Run: headless pygame with SDL's dummy video driver; simulated clock (each Clock.tick advances the game by its frame time, no real sleeping); random seed 0; keys injected as events and as key.get_pressed() state; no mouse input.
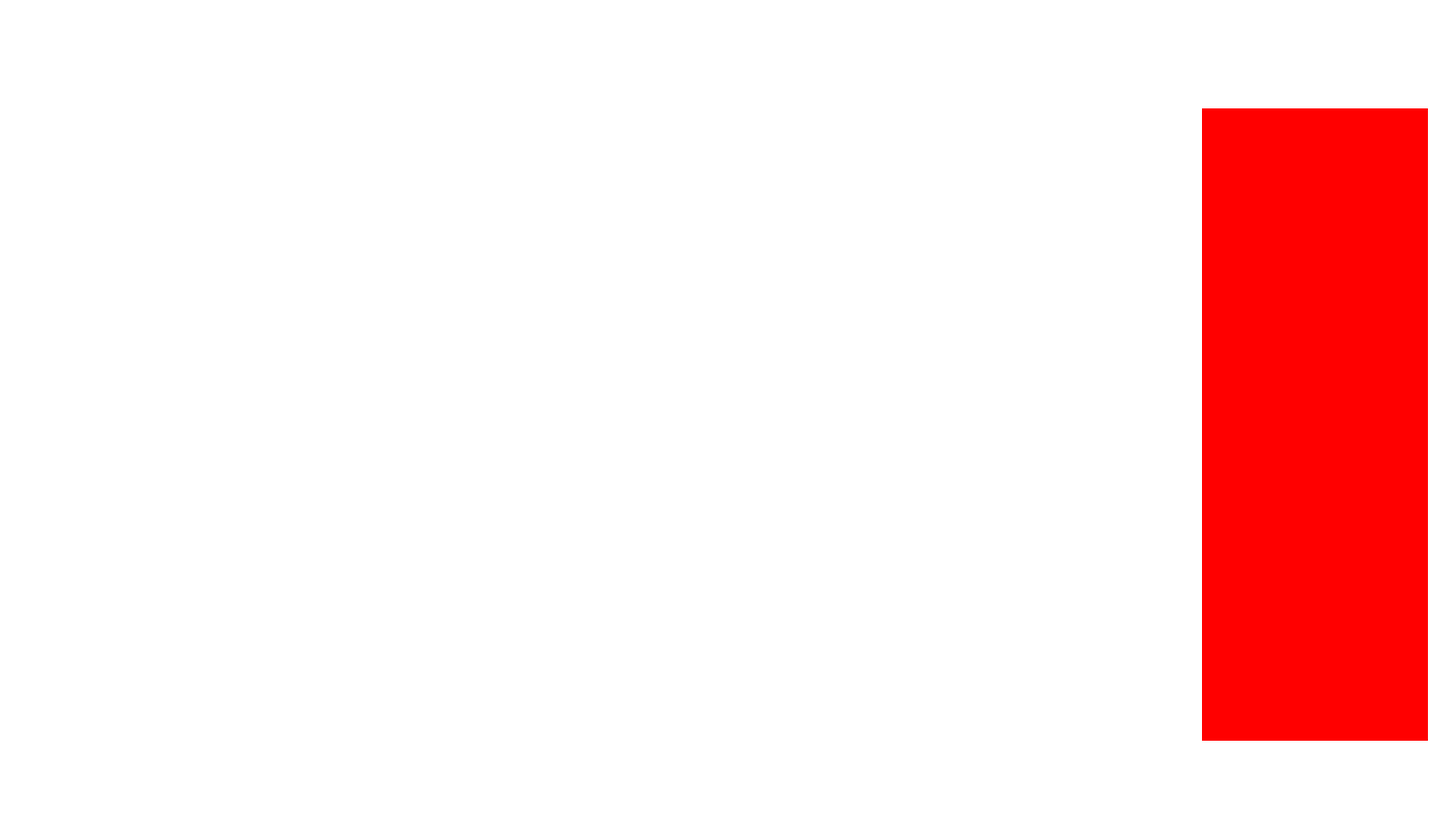
Frame 1 of 4 · flips 1–60 · no input
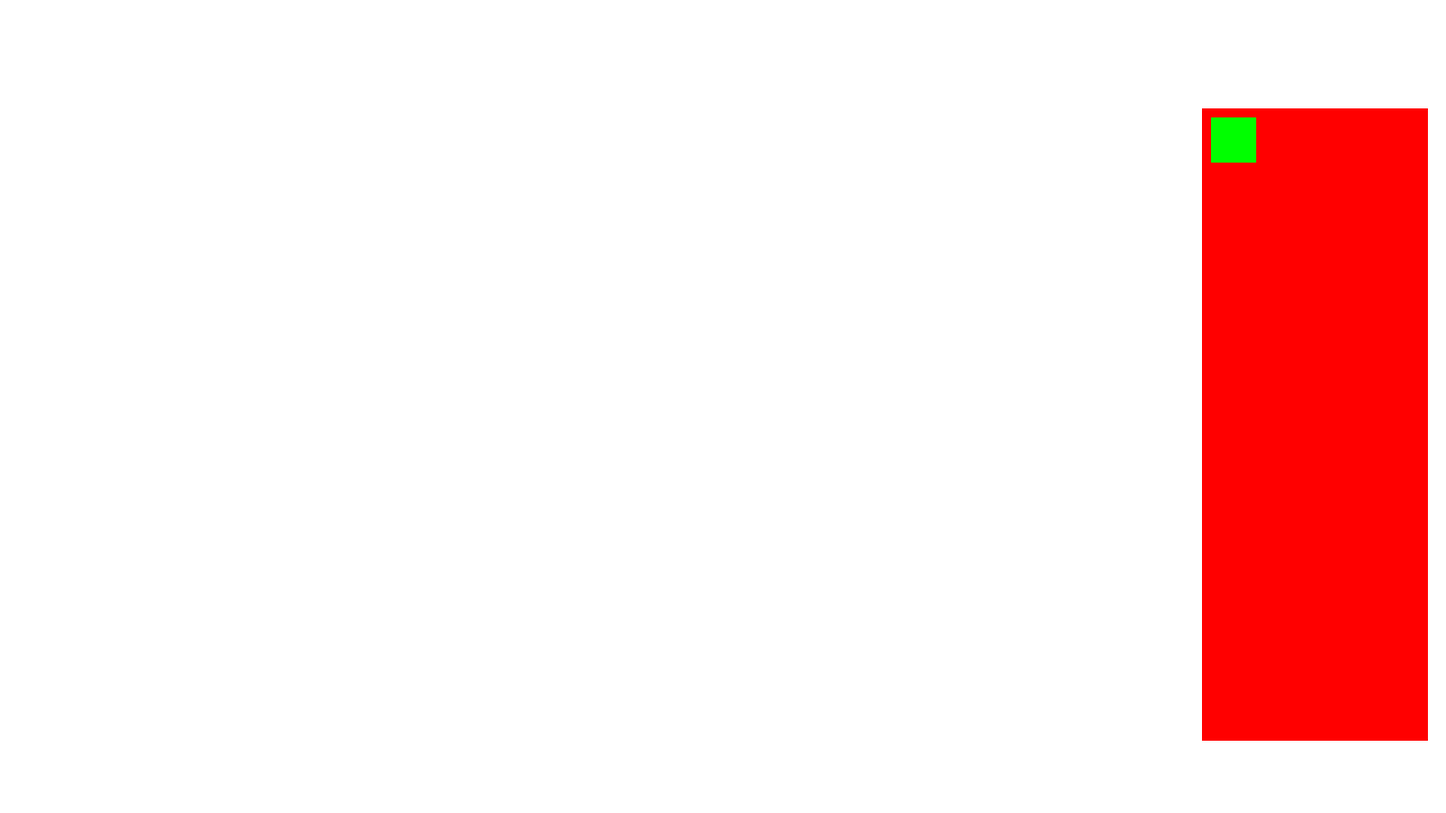
Frame 2 of 4 · flips 61–180 · tapped SPACE, RETURN · held RIGHT (→), D
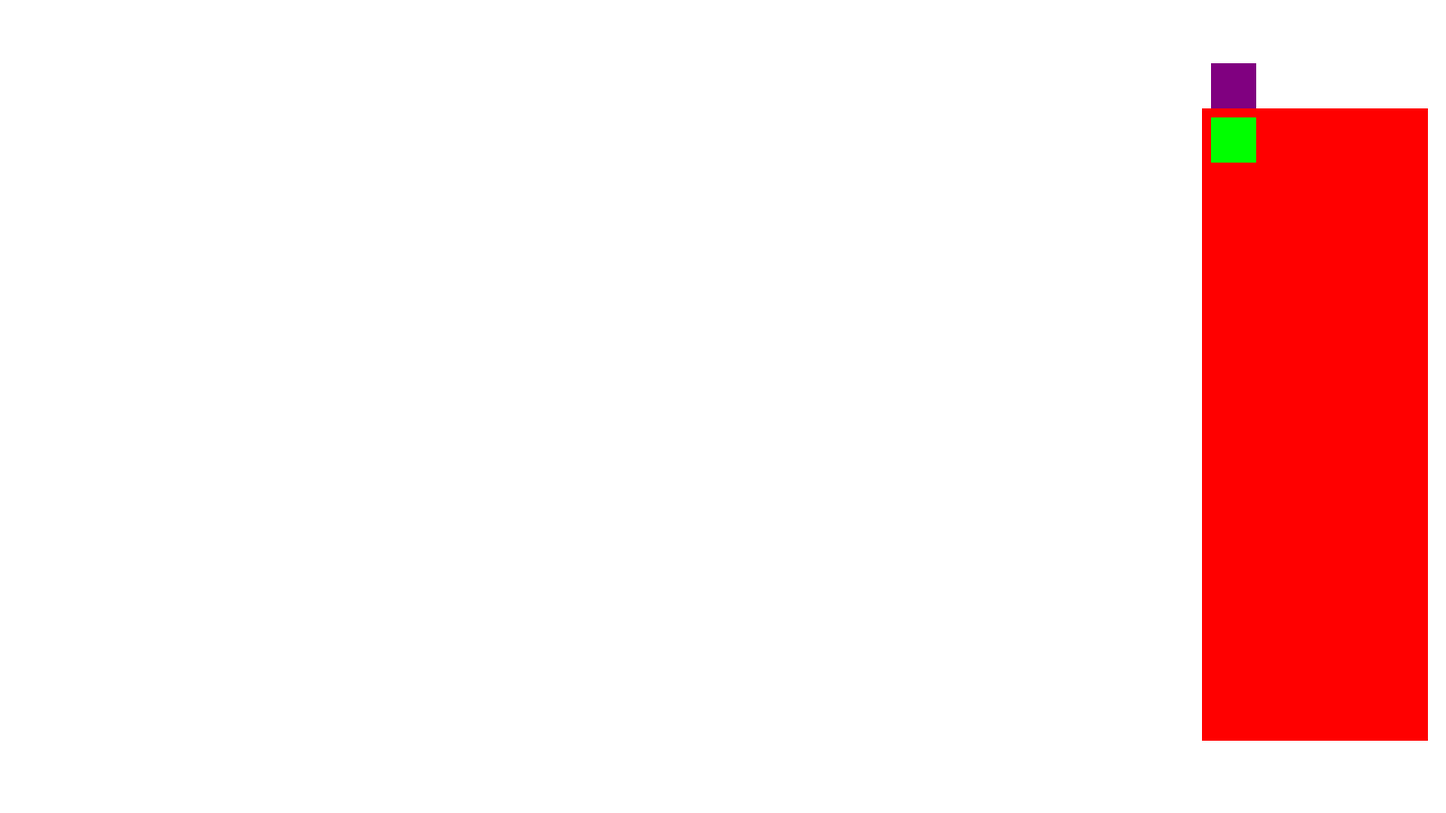
Frame 3 of 4 · flips 181–300 · held DOWN (↓), S
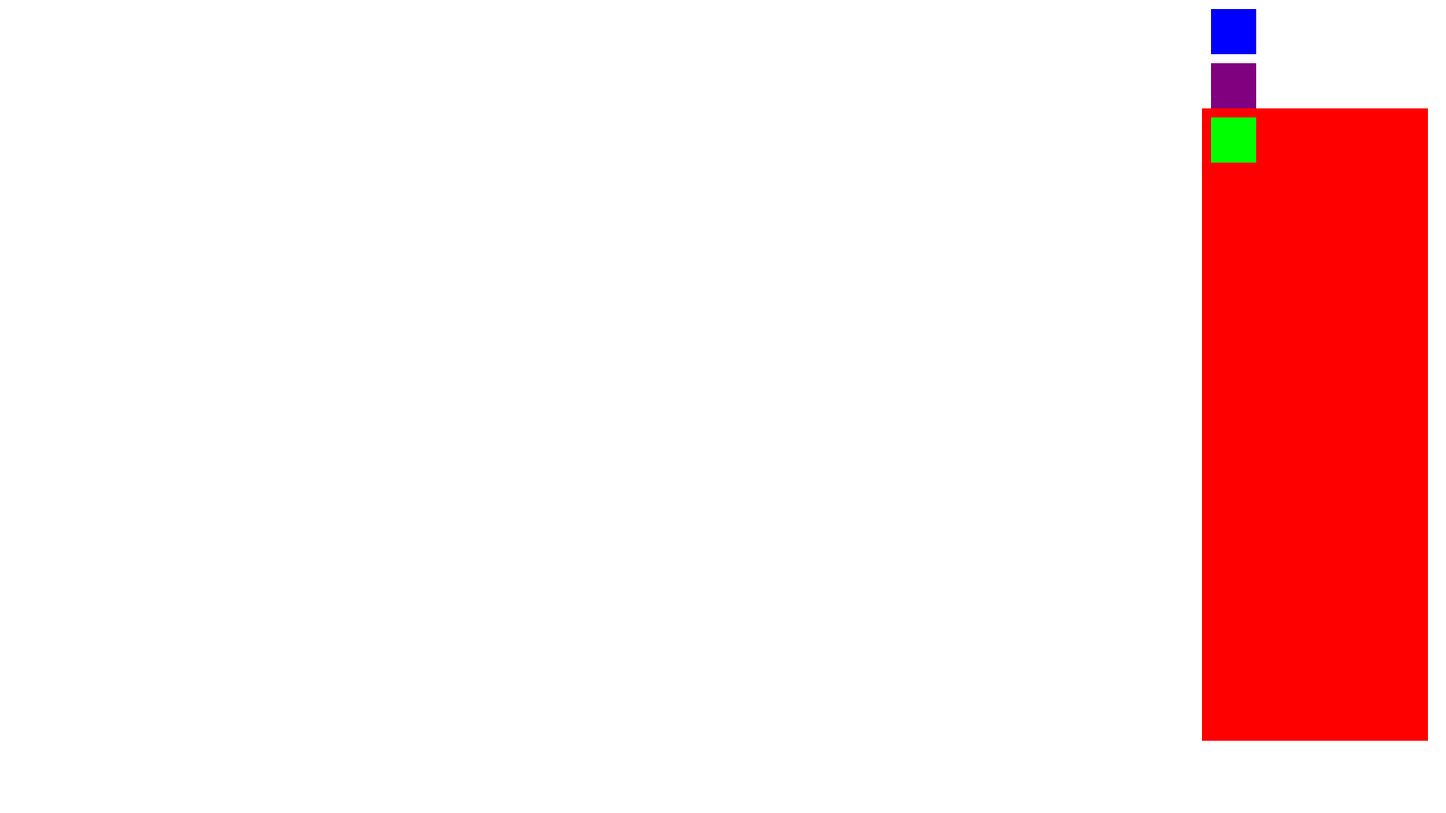
Frame 4 of 4 · flips 301–420 · held LEFT (←), A, UP (↑), W

The pygame program that drew these frames:

import pygame
import sys

pygame.init()

# 창 크기 및 색상 정의
window_width, window_height = 1600, 900
bg_color = (255, 255, 255)
runner_color = (255, 0, 0)

# 실행기 초기 위치 및 크기
runner_width, runner_height = 250, 700
runner_x = window_width - runner_width - 20
runner_y = (window_height - runner_height) // 2 + 20
runner_rect = pygame.Rect(runner_x, runner_y, runner_width, runner_height)

# 실행기 왼쪽 위쪽 끝 위치
runner_top_left = (runner_rect.left, runner_rect.top)

# 블록 초기 크기 및 간격
block_size = 50
block_spacing = 10
blocks = []

# Pygame 창 설정
screen = pygame.display.set_mode((window_width, window_height))
pygame.display.set_caption("Arrow Key Blocks")

clock = pygame.time.Clock()

def create_block(color):
    global runner_top_left
    if not blocks or blocks[-1][0] + block_size + block_spacing < runner_top_left[0] - block_spacing:
        if not blocks:
            # 초기 블록 생성 위치
            new_block_x = runner_top_left[0] + block_spacing
            new_block_y = runner_top_left[1] + block_spacing
            blocks.append((new_block_x, new_block_y, color))
        else:
            # 이전 블록이 있는 경우, 현재 블록 위치 계산
            new_block_x = blocks[-1][0] + block_size + block_spacing
            new_block_y = blocks[-1][1]
            blocks.append((new_block_x, new_block_y, color))
    else:
        # 이전 블록이 있는 경우, 현재 블록 위치 계산
        new_block_x = runner_top_left[0] + block_spacing
        new_block_y = blocks[-1][1] - block_size - block_spacing
        blocks.append((new_block_x, new_block_y, color))

while True:
    for event in pygame.event.get():
        if event.type == pygame.QUIT:
            pygame.quit()
            sys.exit()

        # 화살표 키 이벤트 처리
        if event.type == pygame.KEYDOWN:
            if event.key == pygame.K_LEFT:
                create_block((0, 0, 255))  # 파란색
            elif event.key == pygame.K_RIGHT:
                create_block((0, 255, 0))  # 초록색
            elif event.key == pygame.K_UP:
                create_block((0, 0, 0))  # 검정색
            elif event.key == pygame.K_DOWN:
                create_block((128, 0, 128))  # 보라색

    # 화면을 흰색으로 지우기
    screen.fill(bg_color)

    # 실행기 그리기
    pygame.draw.rect(screen, runner_color, runner_rect)

    # 블록 그리기
    for block in blocks:
        pygame.draw.rect(screen, block[2], (block[0], block[1], block_size, block_size))

    # 화면 업데이트
    pygame.display.flip()

    # 초당 프레임 수 설정
    clock.tick(60)
